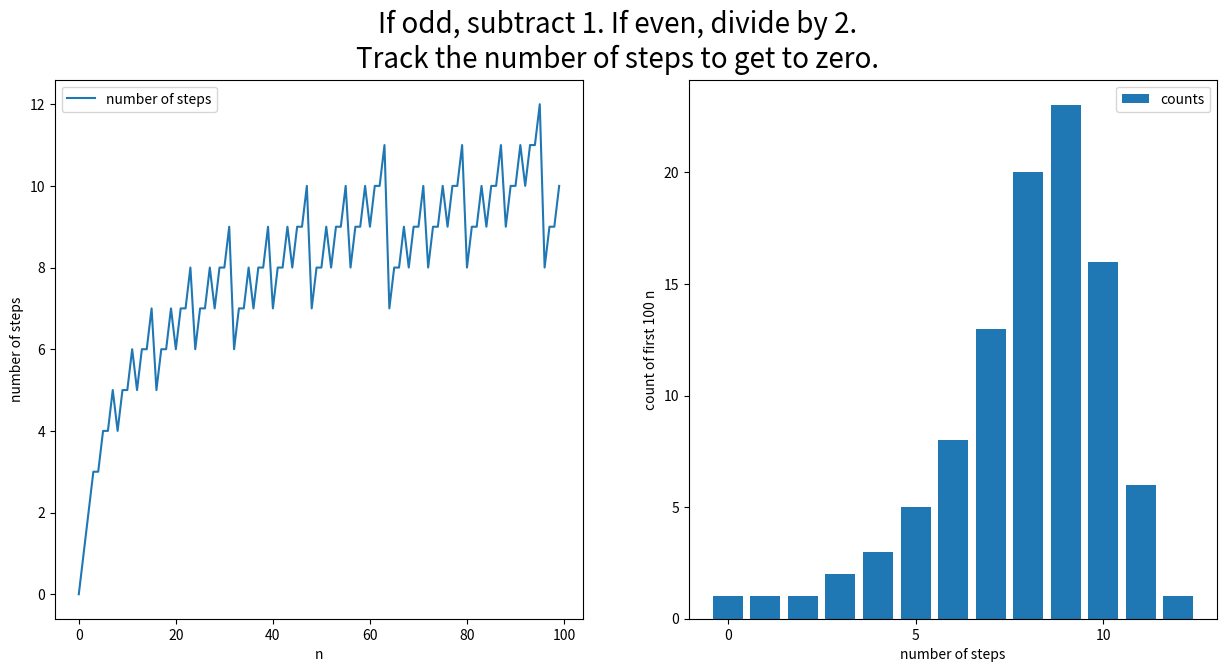

Generate this figure with matplotlib:
class Solution:
    def numberOfSteps(self, num: int, steps: int = 0) -> int:
        """
        If odd, subtract 1. If even, divide by 2. Track the number of steps to get to zero.

        Args:
            num (int): starting number
            steps (int, optional): Recursive record of the number of steps taken. Defaults to 0.

        Returns:
            int: number of steps
        """
        # Iterative
        steps = 0
        while num > 0:
            if num % 2 == 0:
                num /= 2
                steps += 1
            else:
                num -= 1
                steps += 1
        return steps

        # # Recursive
        # if num == 0:
        #     return steps
        # if num % 2 == 0:
        #     return Solution.numberOfSteps(self, num/2, steps+1)
        # return Solution.numberOfSteps(self, num-1, steps+1)


if __name__ == "__main__":
    import matplotlib.pyplot as plt
    from matplotlib.axes import Axes
    import numpy as np

    sol = Solution()
    # n = int(input('Enter number: '))
    # num_steps = sol.numberOfSteps(n)
    # print(num_steps)

    n_range = 100
    plot_arr = np.vectorize(sol.numberOfSteps)(np.arange(n_range))
    values, counts = np.unique(plot_arr, return_counts=True)
    # print(plot_arr)

    fig = plt.figure(figsize=(15, 7))
    fig.suptitle("If odd, subtract 1. If even, divide by 2.\nTrack the number of steps to get to zero.", fontsize=20)
    ax1, ax2 = fig.subplots(ncols=2)

    ax1: Axes
    ax1.plot(plot_arr)
    ax1.set_xlabel("n")
    ax1.set_ylabel("number of steps")
    ax1.legend(["number of steps"])

    ax2: Axes
    ax2.bar(values, counts)
    ax2.set_xlabel("number of steps")
    ax2.set_ylabel(f"count of first {n_range:,} n")
    ax2.set_xticks(np.arange(0, max(values), 5))
    ax2.legend(["counts"])

    plt.show()
